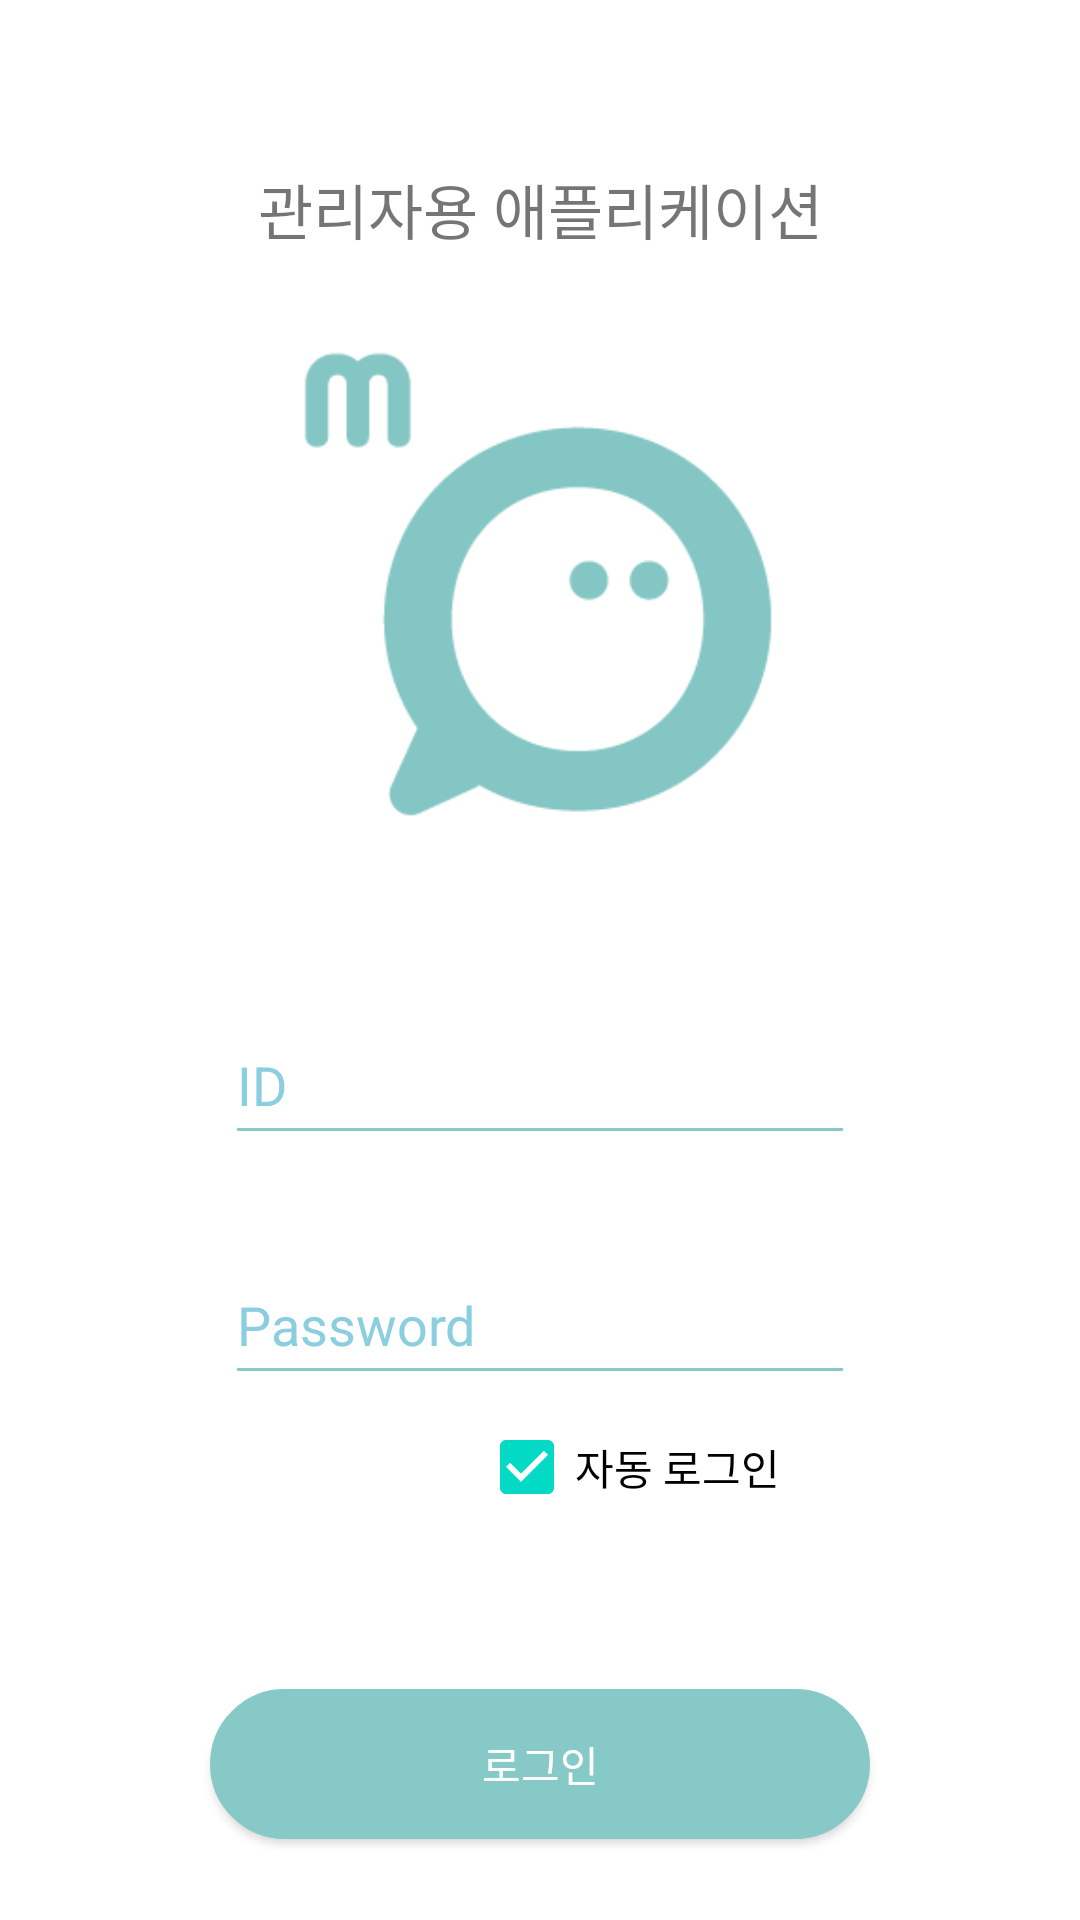

This screen was rendered from an Android layout file. Write that file and the resources it references.
<!-- AndroidManifest.xml: application theme Theme.MediNionManage -->
<!-- res/layout/activity_manage_login.xml -->
<?xml version="1.0" encoding="utf-8"?>
<androidx.constraintlayout.widget.ConstraintLayout xmlns:android="http://schemas.android.com/apk/res/android"
    xmlns:app="http://schemas.android.com/apk/res-auto"
    android:layout_width="match_parent"
    android:layout_height="match_parent"
    android:layout_gravity="clip_horizontal"
    android:gravity="center|clip_vertical|center_horizontal"
    android:orientation="vertical" >

    <TextView
        android:layout_width="wrap_content"
        android:layout_height="wrap_content"
        android:layout_marginTop="55dp"
        android:text="관리자용 애플리케이션"
        android:textSize="20dp"
        app:layout_constraintEnd_toEndOf="parent"
        app:layout_constraintStart_toStartOf="parent"
        app:layout_constraintTop_toTopOf="parent">

    </TextView>

    <ImageView
        android:id="@+id/logo"
        android:layout_width="210dp"
        android:layout_height="210dp"
        android:layout_alignParentLeft="true"
        android:layout_alignParentTop="true"
        android:layout_marginTop="90dp"
        app:layout_constraintEnd_toEndOf="parent"
        app:layout_constraintHorizontal_bias="0.497"
        app:layout_constraintStart_toStartOf="parent"
        app:layout_constraintTop_toTopOf="parent"
        app:srcCompat="@drawable/manage_logo" />

    <EditText
        android:id="@+id/id"
        android:layout_width="wrap_content"
        android:layout_height="50dp"
        android:layout_marginTop="35dp"
        android:backgroundTint="#86C9C6"
        android:ems="10"
        android:hint="ID"
        android:inputType="textPersonName"
        android:singleLine="false"
        android:textColorHint="#8BCEE0"
        android:textCursorDrawable="@color/color3"
        app:layout_constraintEnd_toEndOf="parent"
        app:layout_constraintStart_toStartOf="parent"
        app:layout_constraintTop_toBottomOf="@+id/logo" />

    
    <EditText
        android:id="@+id/password"
        android:layout_width="wrap_content"
        android:layout_height="50dp"
        android:layout_marginTop="30dp"
        android:backgroundTint="#86C9C6"
        android:ems="10"
        android:hint="Password"
        android:inputType="textPassword"
        android:textColorHint="#8BCEE0"
        android:textCursorDrawable="@color/color3"
        app:layout_constraintEnd_toEndOf="parent"
        app:layout_constraintStart_toStartOf="parent"
        app:layout_constraintTop_toBottomOf="@+id/id" />

    <CheckBox
        android:id="@+id/autologin"
        android:layout_width="wrap_content"
        android:layout_height="wrap_content"
        android:layout_marginEnd="100dp"
        android:checked="true"
        android:text="자동 로그인"
        app:layout_constraintEnd_toEndOf="parent"
        app:layout_constraintTop_toBottomOf="@+id/password" />

    <android.widget.Button
        android:id="@+id/loginBtn"
        android:layout_width="220dp"
        android:layout_height="50dp"
        android:layout_marginTop="50dp"
        android:background="@drawable/login_round_button"
        android:backgroundTint="#86C9C6"
        android:text="로그인"
        android:textColor="@color/white"
        app:layout_constraintEnd_toEndOf="parent"
        app:layout_constraintStart_toStartOf="parent"
        app:layout_constraintTop_toBottomOf="@+id/autologin" />

</androidx.constraintlayout.widget.ConstraintLayout>
<!-- resources referenced by this layout -->
<resources>
  <color name="color3">#86C9C6</color>
  <color name="white">#FFFFFFFF</color>
  <!-- drawable login_round_button (drawable-v24) -->
  <?xml version="1.0" encoding="utf-8"?>
  <shape xmlns:android="http://schemas.android.com/apk/res/android" >
      <solid android:color="#FFFFFF" />
      <stroke
          android:width="2dp"
          android:color="#8BE0C4"/>
      <corners
          android:bottomLeftRadius="50dp"
          android:bottomRightRadius="50dp"
          android:topLeftRadius="50dp"
          android:topRightRadius="50dp" />
  </shape>
  <!-- drawable manage_logo: png bitmap (drawable, 6256 bytes) -->
  <style name="Theme.MediNionManage" parent="Theme.MaterialComponents.Light">
          
          <item name="colorPrimary">@color/color3</item>
          <item name="colorPrimaryVariant">@color/color3</item>
          <item name="colorOnPrimary">@color/color2</item>
  
          <item name="windowActionBar">false</item>
          <item name="windowNoTitle">true</item>
  
          
          <item name="colorSecondary">@color/teal_200</item>
          <item name="colorSecondaryVariant">@color/teal_700</item>
          <item name="colorOnSecondary">@color/color2</item>
          
          <item name="android:statusBarColor">?attr/colorPrimaryVariant</item>
          
      </style>
  <color name="color2">#8BCEE0</color>
  <color name="teal_200">#FF03DAC5</color>
  <color name="teal_700">#FF018786</color>
</resources>
